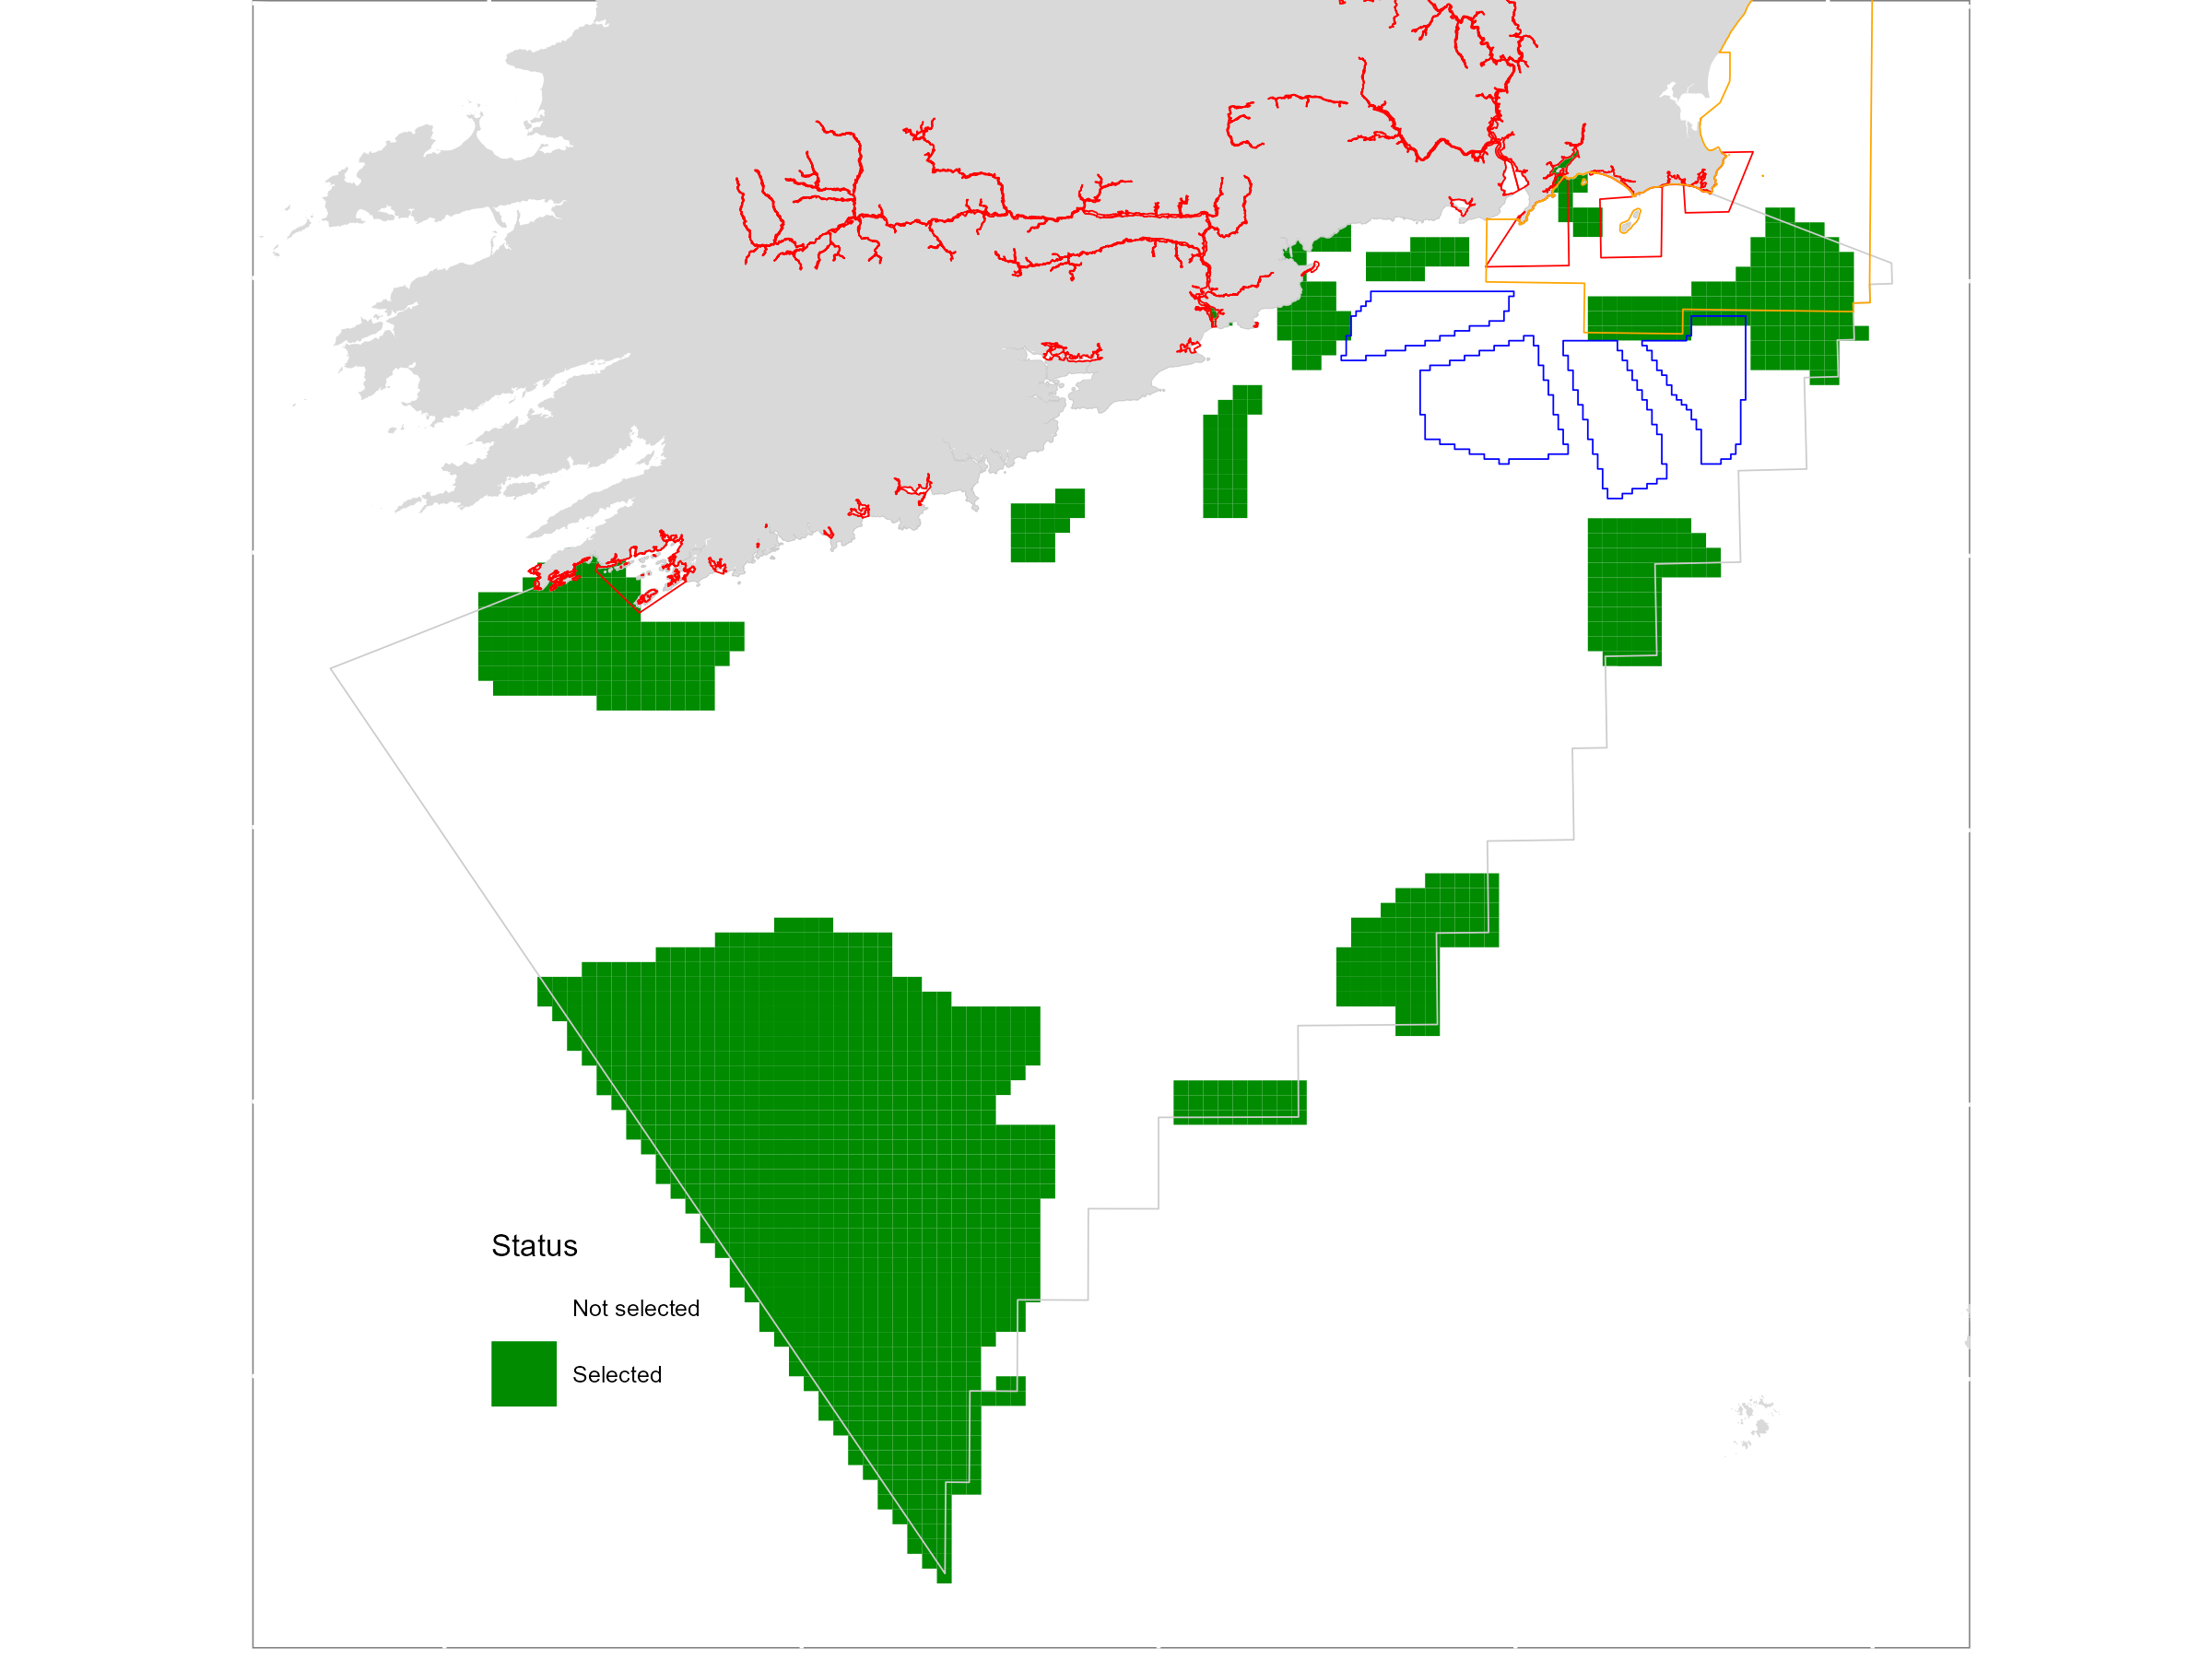

Values plotted in this chart, from the file beside it:
, clumps, orphans, cost, pu, boundary, area
bp_1, 13, 0, 4825, 1339, 1392000, 0.293
